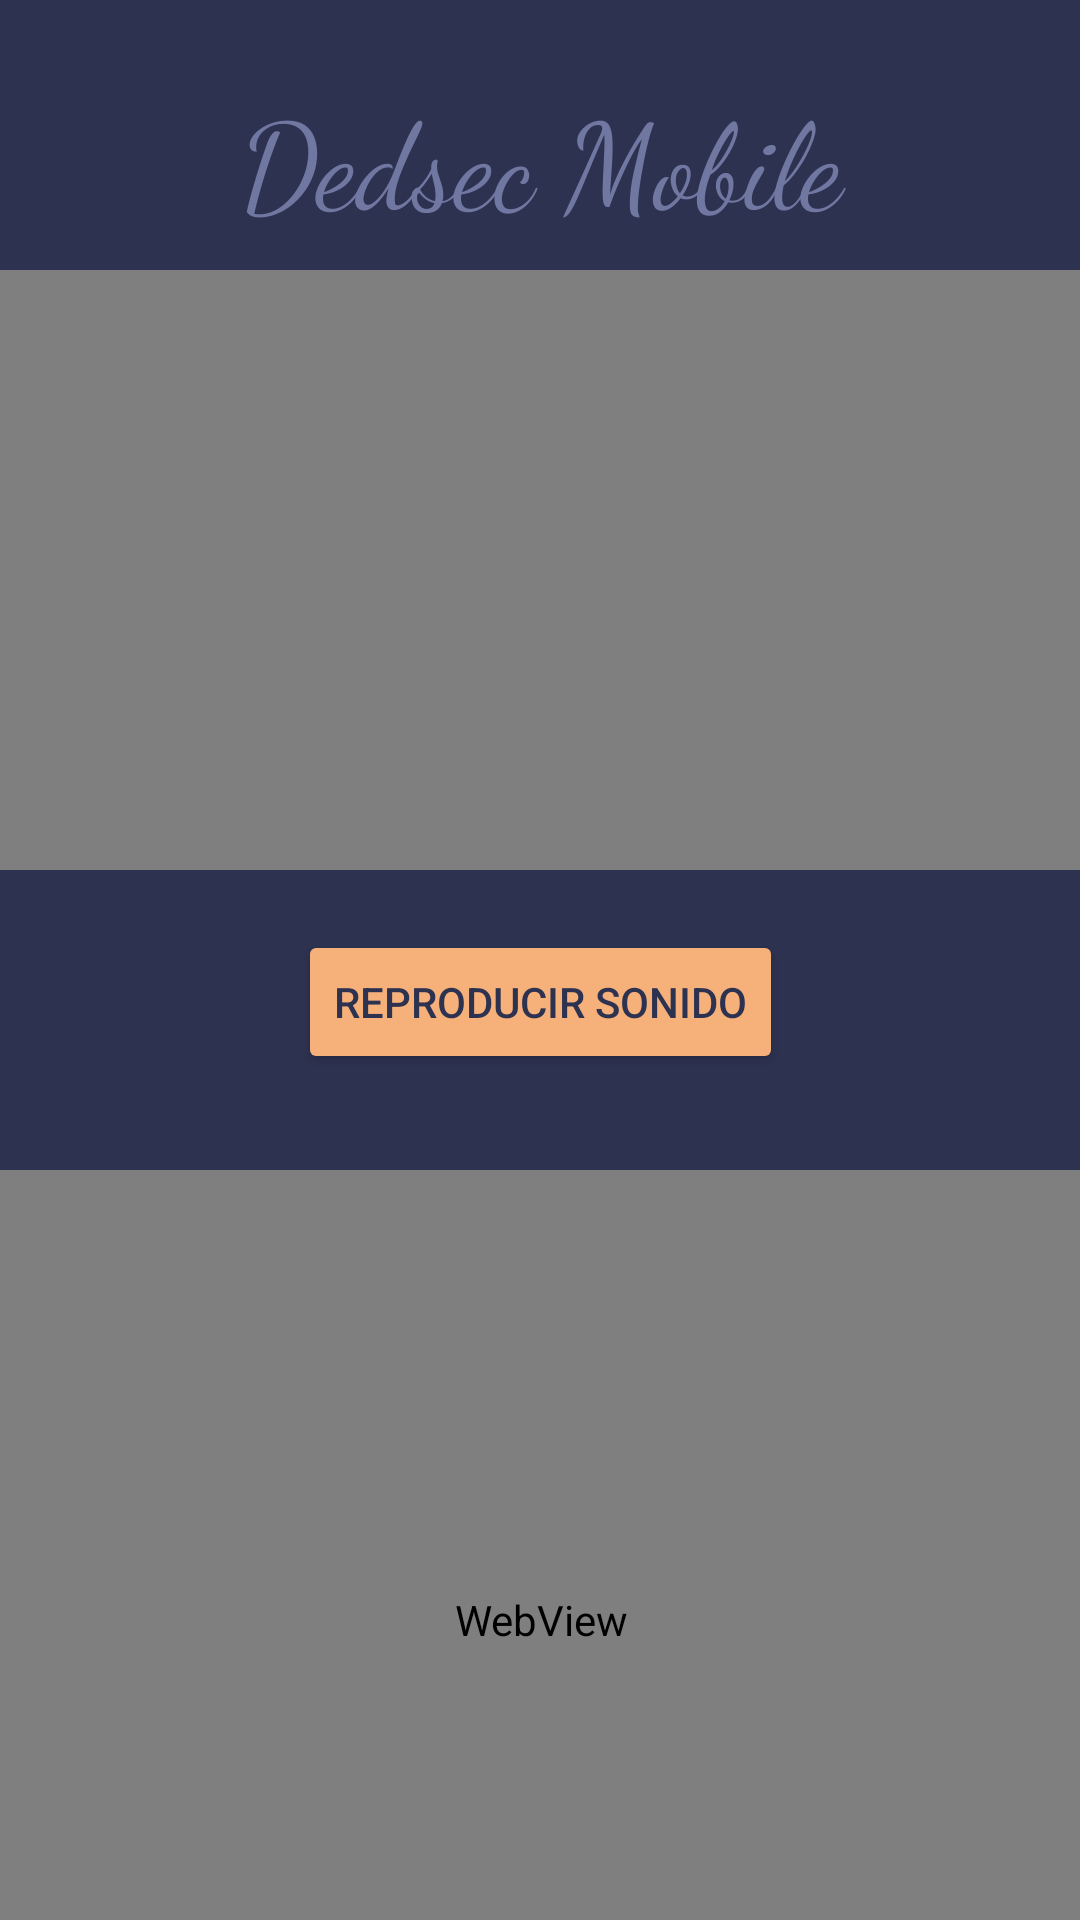

This screen was rendered from an Android layout file. Write that file and the resources it references.
<!-- AndroidManifest.xml: application theme Theme.DedsecMobile -->
<!-- res/layout/activity_video_service.xml -->
<?xml version="1.0" encoding="utf-8"?>
<androidx.constraintlayout.widget.ConstraintLayout xmlns:android="http://schemas.android.com/apk/res/android"
    xmlns:app="http://schemas.android.com/apk/res-auto"
    xmlns:tools="http://schemas.android.com/tools"
    android:id="@+id/main"
    android:layout_width="match_parent"
    android:layout_height="match_parent"
    tools:context=".VideoService"
    android:background="@color/dedsec_dark" >

    <TextView
        android:layout_width="match_parent"
        android:layout_height="wrap_content"
        android:text="@string/app_name"
        android:textColor="@color/dedsec_light"
        android:fontFamily="cursive"
        android:textSize="40sp"
        android:layout_marginTop="25dp"
        android:textAlignment="center"
        app:layout_constraintEnd_toEndOf="parent"
        app:layout_constraintStart_toStartOf="parent"
        app:layout_constraintTop_toTopOf="parent" />

    <VideoView
        android:id="@+id/videoView"
        android:layout_width="400dp"
        android:layout_height="200dp"
        android:layout_marginTop="90dp"
        app:layout_constraintEnd_toEndOf="parent"
        app:layout_constraintStart_toStartOf="parent"
        app:layout_constraintTop_toTopOf="parent"/>

    <WebView
        android:id="@+id/webView"
        android:layout_width="400dp"
        android:layout_height="300dp"
        android:layout_marginTop="390dp"
        app:layout_constraintEnd_toEndOf="parent"
        app:layout_constraintStart_toStartOf="parent"
        app:layout_constraintTop_toTopOf="parent"/>

    <Button
        android:id="@+id/reproducir"
        android:text="@string/btn_reproducir"
        android:layout_width="wrap_content"
        android:layout_height="wrap_content"
        android:backgroundTint="@color/dedsec_aux"
        android:textColor="@color/dedsec_dark"
        android:layout_marginTop="310dp"
        app:layout_constraintEnd_toEndOf="parent"
        app:layout_constraintStart_toStartOf="parent"
        app:layout_constraintTop_toTopOf="parent"/>

</androidx.constraintlayout.widget.ConstraintLayout>
<!-- resources referenced by this layout -->
<resources>
  <color name="dedsec_aux">#F6B17A</color>
  <color name="dedsec_dark">#2D3250</color>
  <color name="dedsec_light">#7077A1</color>
  <string name="app_name">Dedsec Mobile</string>
  <string name="btn_reproducir">Reproducir Sonido</string>
  <style name="Theme.DedsecMobile" parent="Base.Theme.DedsecMobile" />
  <style name="Base.Theme.DedsecMobile" parent="Theme.Material3.DayNight.NoActionBar">
          
          
      </style>
</resources>
